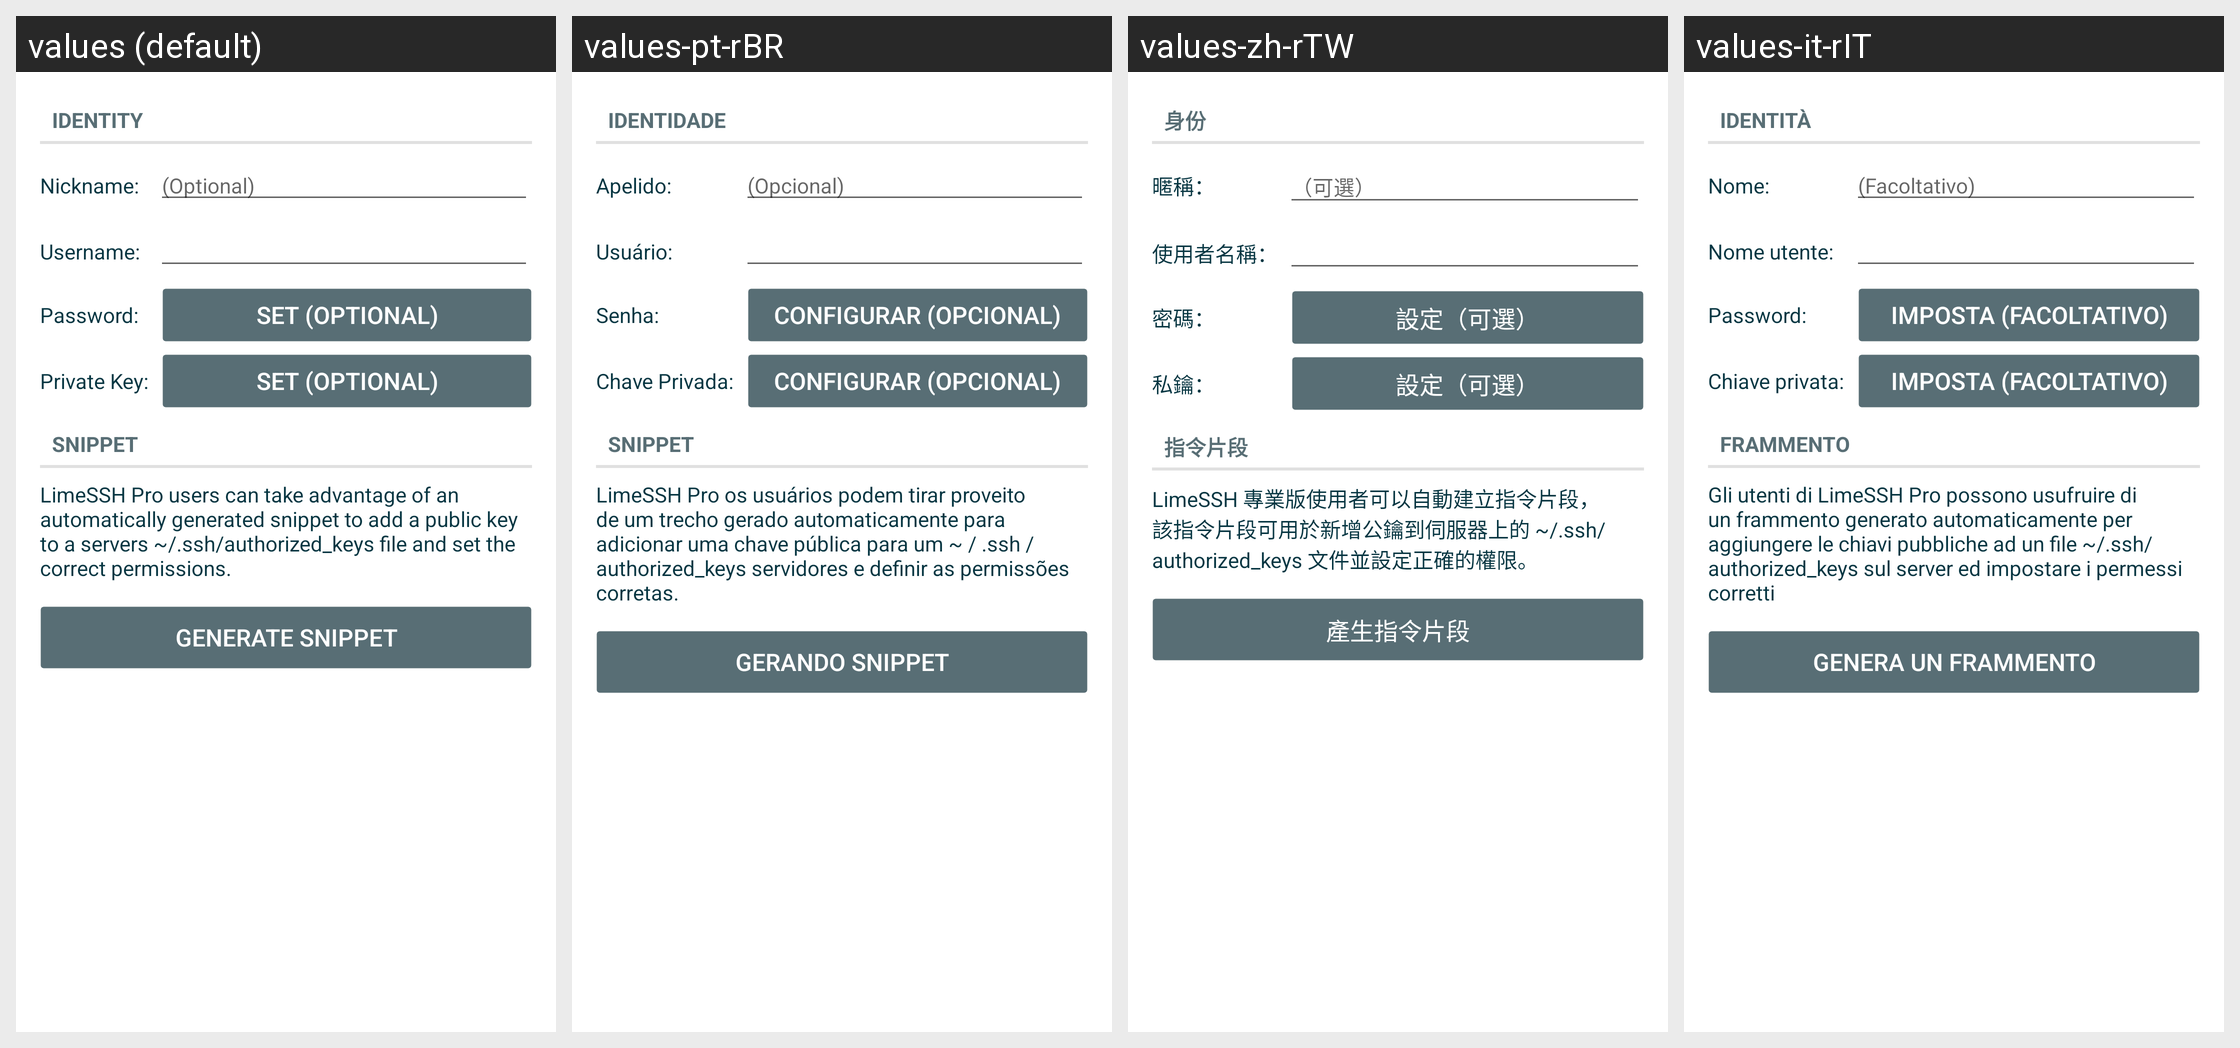

Translations of the strings shown on this Android screen, per locale in the grid:
Android screen res/layout/manage_identity.xml rendered under 4 locales, left to right: values (default), values-pt-rBR, values-zh-rTW, values-it-rIT. Device: Nexus 5 (rendered at 1080×1920; each locale shown at half size, 540×960, under a caption strip naming it); theme Theme.LimeSSH.Material.
Other locales in the repository, not shown: values-bg-rBG, values-cs-rCZ, values-de-rDE, values-en-rGB, values-en-rUS, values-es-rES, values-fr-rFR, values-ja-rJP, values-ko-rKR, values-ro-rRO, values-ru, values-sv-rSE, values-uk-rUA, values-zh-rCN.
Strings drawn on this screen, with the default value and each locale's value (text and hints the layout hard-codes, and strings that could not be matched under every locale, appear in the picture but are not listed):

identity
  values: Identity
  values-pt-rBR: Identidade
  values-zh-rTW: 身份
  values-it-rIT: Identità

nickname_colon
  values: Nickname:
  values-pt-rBR: Apelido:
  values-zh-rTW: 暱稱：
  values-it-rIT: Nome:

optional
  values: (Optional)
  values-pt-rBR: (Opcional)
  values-zh-rTW: （可選）
  values-it-rIT: (Facoltativo)

username_colon
  values: Username:
  values-pt-rBR: Usuário:
  values-zh-rTW: 使用者名稱：
  values-it-rIT: Nome utente:

password_colon
  values: Password:
  values-pt-rBR: Senha:
  values-zh-rTW: 密碼：
  values-it-rIT: Password:

set_optional
  values: Set (optional)
  values-pt-rBR: Configurar (opcional)
  values-zh-rTW: 設定（可選）
  values-it-rIT: Imposta (facoltativo)

private_key_colon
  values: Private Key:
  values-pt-rBR: Chave Privada:
  values-zh-rTW: 私鑰：
  values-it-rIT: Chiave privata:

snippet
  values: Snippet
  values-pt-rBR: Snippet
  values-zh-rTW: 指令片段
  values-it-rIT: Frammento

pro_users_can_public_key_snippet
  values: LimeSSH Pro users can take advantage of an automatically generated snippet to add a public key to a servers ~/.ssh/authorized_keys file and set the correct permissions.
  values-pt-rBR: LimeSSH Pro os usuários podem tirar proveito de um trecho gerado automaticamente para adicionar uma chave pública para um ~ / .ssh / authorized_keys servidores e definir as permissões corretas.
  values-zh-rTW: LimeSSH 專業版使用者可以自動建立指令片段，該指令片段可用於新增公鑰到伺服器上的 ~/.ssh/authorized_keys 文件並設定正確的權限。
  values-it-rIT: Gli utenti di LimeSSH Pro possono usufruire di un frammento generato automaticamente per aggiungere le chiavi pubbliche ad un file ~/.ssh/authorized_keys sul server ed impostare i permessi corretti

generate_snippet
  values: Generate Snippet
  values-pt-rBR: Gerando Snippet
  values-zh-rTW: 產生指令片段
  values-it-rIT: Genera un frammento
